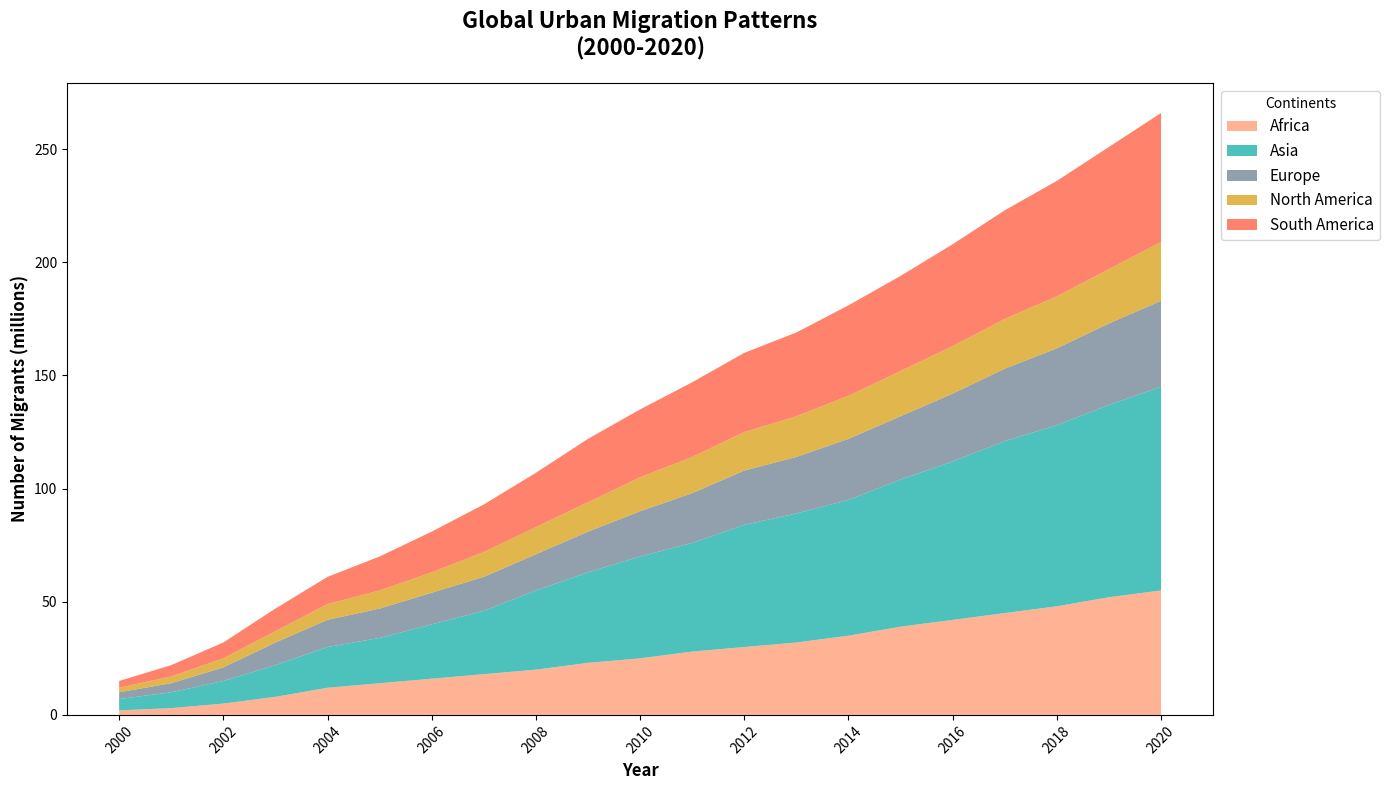

This chart was generated by the following Python code:
import matplotlib.pyplot as plt
import numpy as np

# Data preparation
years = np.arange(2000, 2021)
migration_africa = np.array([2, 3, 5, 8, 12, 14, 16, 18, 20, 23, 25, 28, 30, 32, 35, 39, 42, 45, 48, 52, 55])
migration_asia = np.array([5, 7, 10, 14, 18, 20, 24, 28, 35, 40, 45, 48, 54, 57, 60, 65, 70, 76, 80, 85, 90])
migration_europe = np.array([3, 4, 6, 10, 12, 13, 14, 15, 16, 18, 20, 22, 24, 25, 27, 28, 30, 32, 34, 36, 38])
migration_namerica = np.array([2, 3, 4, 5, 7, 8, 9, 11, 12, 13, 15, 16, 17, 18, 19, 20, 21, 22, 23, 24, 26])
migration_samerica = np.array([3, 5, 7, 10, 12, 15, 18, 21, 24, 28, 30, 33, 35, 37, 40, 42, 45, 48, 51, 54, 57])

# Stack the data for plotting
migration_data = np.vstack([migration_africa, migration_asia, migration_europe, migration_namerica, migration_samerica])

# Plot the stacked area chart
fig, ax = plt.subplots(figsize=(14, 8))

# Use stackplot to create the chart
ax.stackplot(years, migration_data, labels=['Africa', 'Asia', 'Europe', 'North America', 'South America'], 
             colors=['#FFA07A', '#20B2AA', '#778899', '#DAA520', '#FF6347'], alpha=0.8)

# Customize the chart with title and labels
ax.set_title('Global Urban Migration Patterns\n(2000-2020)', fontsize=16, weight='bold', pad=20)
ax.set_xlabel('Year', fontsize=12, weight='bold')
ax.set_ylabel('Number of Migrants (millions)', fontsize=12, weight='bold')

# Ensure x-axis labels are clearly readable
ax.set_xticks(years[::2])
ax.set_xticklabels(years[::2], rotation=45)

# Position the legend outside the plot
ax.legend(loc='upper left', bbox_to_anchor=(1, 1), title='Continents', fontsize=11)

# Improve layout to prevent overlap
plt.tight_layout()

# Show the plot
plt.show()
